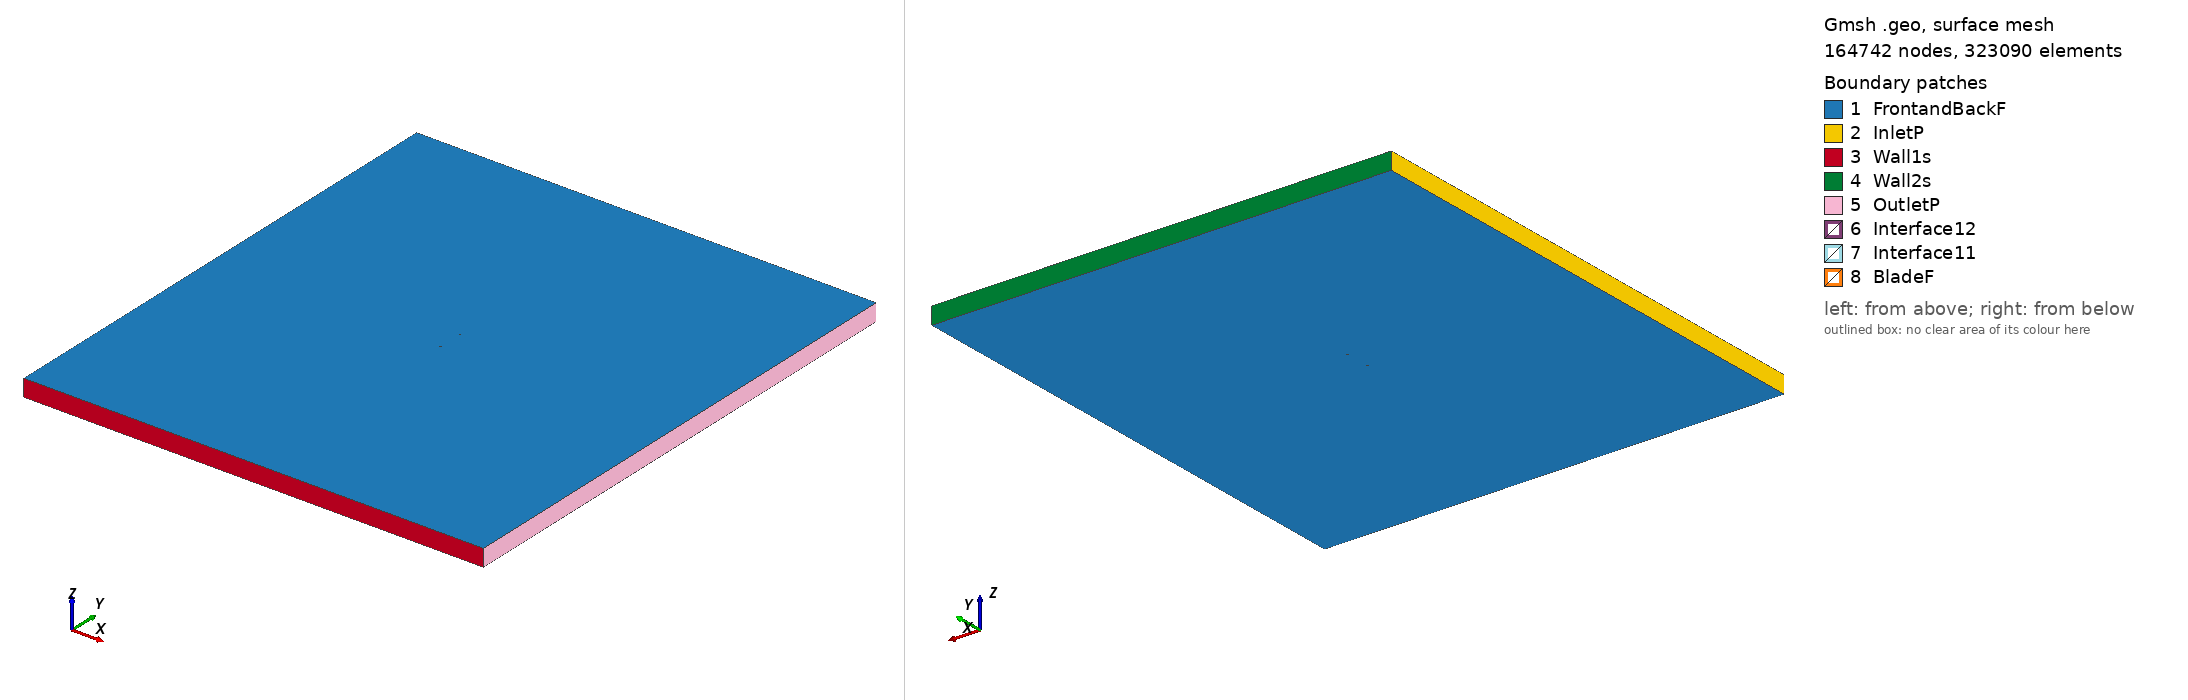

Gmsh geometry script, surface-meshed: 164742 nodes, 323090 surface elements. Boundary patches (legend numbers): 1 FrontandBackF, 2 InletP, 3 Wall1s, 4 Wall2s, 5 OutletP, 6 Interface12, 7 Interface11, 8 BladeF. Left view from above one corner, right view from below the opposite corner. Legend entries are the model's physical surfaces. The drawing asked Gmsh for element sizes between 1% and 20% of the model's largest extent; the script's own settings can give other sizes.

=== mh18_tsr2_0.97145_aoa_-8.3689.geo (drawn) ===
SetFactory("OpenCASCADE");

Point(1) = {0.074137, 0.748211, 0, 1.0};
Point(2) = {0.073227, 0.748180, 0, 1.0};
Point(3) = {0.068513, 0.748155, 0, 1.0};
Point(4) = {0.063046, 0.748266, 0, 1.0};
Point(5) = {0.056953, 0.748492, 0, 1.0};
Point(6) = {0.050348, 0.748797, 0, 1.0};
Point(7) = {0.043341, 0.749140, 0, 1.0};
Point(8) = {0.036033, 0.749476, 0, 1.0};
Point(9) = {0.028518, 0.749761, 0, 1.0};
Point(10) = {0.020887, 0.749952, 0, 1.0};
Point(11) = {0.013239, 0.750000, 0, 1.0};
Point(12) = {0.005647, 0.749821, 0, 1.0};
Point(13) = {-0.001891, 0.749360, 0, 1.0};
Point(14) = {-0.009372, 0.748647, 0, 1.0};
Point(15) = {-0.016732, 0.747731, 0, 1.0};
Point(16) = {-0.023890, 0.746635, 0, 1.0};
Point(17) = {-0.030769, 0.745374, 0, 1.0};
Point(18) = {-0.037303, 0.743957, 0, 1.0};
Point(19) = {-0.043434, 0.742397, 0, 1.0};
Point(20) = {-0.049112, 0.740712, 0, 1.0};
Point(21) = {-0.054297, 0.738928, 0, 1.0};
Point(22) = {-0.058947, 0.737076, 0, 1.0};
Point(23) = {-0.063026, 0.735192, 0, 1.0};
Point(24) = {-0.066503, 0.733311, 0, 1.0};
Point(25) = {-0.069356, 0.731474, 0, 1.0};
Point(26) = {-0.071566, 0.729731, 0, 1.0};
Point(27) = {-0.073120, 0.728144, 0, 1.0};
Point(28) = {-0.073997, 0.726788, 0, 1.0};
Point(29) = {-0.074128, 0.726435, 0, 1.0};
Point(30) = {-0.074195, 0.726124, 0, 1.0};
Point(31) = {-0.074201, 0.725942, 0, 1.0};
Point(32) = {-0.074169, 0.725788, 0, 1.0};
Point(33) = {-0.074083, 0.725653, 0, 1.0};
Point(34) = {-0.073947, 0.725520, 0, 1.0};
Point(35) = {-0.073668, 0.725324, 0, 1.0};
Point(36) = {-0.073309, 0.725133, 0, 1.0};
Point(37) = {-0.071591, 0.724591, 0, 1.0};
Point(38) = {-0.069079, 0.724230, 0, 1.0};
Point(39) = {-0.065794, 0.724089, 0, 1.0};
Point(40) = {-0.061755, 0.724177, 0, 1.0};
Point(41) = {-0.056990, 0.724491, 0, 1.0};
Point(42) = {-0.051534, 0.725019, 0, 1.0};
Point(43) = {-0.045436, 0.725741, 0, 1.0};
Point(44) = {-0.038755, 0.726633, 0, 1.0};
Point(45) = {-0.031567, 0.727665, 0, 1.0};
Point(46) = {-0.023955, 0.728813, 0, 1.0};
Point(47) = {-0.016014, 0.730053, 0, 1.0};
Point(48) = {-0.007840, 0.731369, 0, 1.0};
Point(49) = {0.000473, 0.732744, 0, 1.0};
Point(50) = {0.008830, 0.734160, 0, 1.0};
Point(51) = {0.017133, 0.735598, 0, 1.0};
Point(52) = {0.025287, 0.737041, 0, 1.0};
Point(53) = {0.033199, 0.738469, 0, 1.0};
Point(54) = {0.040775, 0.739866, 0, 1.0};
Point(55) = {0.047927, 0.741214, 0, 1.0};
Point(56) = {0.054573, 0.742500, 0, 1.0};
Point(57) = {0.060634, 0.743709, 0, 1.0};
Point(58) = {0.066038, 0.744827, 0, 1.0};
Point(59) = {0.070719, 0.745845, 0, 1.0};
Point(60) = {0.074359, 0.746701, 0, 1.0};
Point(61) = {-0.074137, -0.748211, 0, 1.0};
Point(62) = {-0.073227, -0.748180, 0, 1.0};
Point(63) = {-0.068513, -0.748155, 0, 1.0};
Point(64) = {-0.063046, -0.748266, 0, 1.0};
Point(65) = {-0.056953, -0.748492, 0, 1.0};
Point(66) = {-0.050348, -0.748797, 0, 1.0};
Point(67) = {-0.043341, -0.749140, 0, 1.0};
Point(68) = {-0.036033, -0.749476, 0, 1.0};
Point(69) = {-0.028518, -0.749761, 0, 1.0};
Point(70) = {-0.020887, -0.749952, 0, 1.0};
Point(71) = {-0.013239, -0.750000, 0, 1.0};
Point(72) = {-0.005647, -0.749821, 0, 1.0};
Point(73) = {0.001891, -0.749360, 0, 1.0};
Point(74) = {0.009372, -0.748647, 0, 1.0};
Point(75) = {0.016732, -0.747731, 0, 1.0};
Point(76) = {0.023890, -0.746635, 0, 1.0};
Point(77) = {0.030769, -0.745374, 0, 1.0};
Point(78) = {0.037303, -0.743957, 0, 1.0};
Point(79) = {0.043434, -0.742397, 0, 1.0};
Point(80) = {0.049112, -0.740712, 0, 1.0};
Point(81) = {0.054297, -0.738928, 0, 1.0};
Point(82) = {0.058947, -0.737076, 0, 1.0};
Point(83) = {0.063026, -0.735192, 0, 1.0};
Point(84) = {0.066503, -0.733311, 0, 1.0};
Point(85) = {0.069356, -0.731474, 0, 1.0};
Point(86) = {0.071566, -0.729731, 0, 1.0};
Point(87) = {0.073120, -0.728144, 0, 1.0};
Point(88) = {0.073997, -0.726788, 0, 1.0};
Point(89) = {0.074128, -0.726435, 0, 1.0};
Point(90) = {0.074195, -0.726124, 0, 1.0};
Point(91) = {0.074201, -0.725942, 0, 1.0};
Point(92) = {0.074169, -0.725788, 0, 1.0};
Point(93) = {0.074083, -0.725653, 0, 1.0};
Point(94) = {0.073947, -0.725520, 0, 1.0};
Point(95) = {0.073668, -0.725324, 0, 1.0};
Point(96) = {0.073309, -0.725133, 0, 1.0};
Point(97) = {0.071591, -0.724591, 0, 1.0};
Point(98) = {0.069079, -0.724230, 0, 1.0};
Point(99) = {0.065794, -0.724089, 0, 1.0};
Point(100) = {0.061755, -0.724177, 0, 1.0};
Point(101) = {0.056990, -0.724491, 0, 1.0};
Point(102) = {0.051534, -0.725019, 0, 1.0};
Point(103) = {0.045436, -0.725741, 0, 1.0};
Point(104) = {0.038755, -0.726633, 0, 1.0};
Point(105) = {0.031567, -0.727665, 0, 1.0};
Point(106) = {0.023955, -0.728813, 0, 1.0};
Point(107) = {0.016014, -0.730053, 0, 1.0};
Point(108) = {0.007840, -0.731369, 0, 1.0};
Point(109) = {-0.000473, -0.732744, 0, 1.0};
Point(110) = {-0.008830, -0.734160, 0, 1.0};
Point(111) = {-0.017133, -0.735598, 0, 1.0};
Point(112) = {-0.025287, -0.737041, 0, 1.0};
Point(113) = {-0.033199, -0.738469, 0, 1.0};
Point(114) = {-0.040775, -0.739866, 0, 1.0};
Point(115) = {-0.047927, -0.741214, 0, 1.0};
Point(116) = {-0.054573, -0.742500, 0, 1.0};
Point(117) = {-0.060634, -0.743709, 0, 1.0};
Point(118) = {-0.066038, -0.744827, 0, 1.0};
Point(119) = {-0.070719, -0.745845, 0, 1.0};
Point(120) = {-0.074359, -0.746701, 0, 1.0};

// Lines: first blade (splines 1-4)
Spline(1) = {1:18};
Spline(2) = {18:45};
Spline(3) = {45:60};
Spline(4) = {60,1};

// Lines: second blade (splines 5-8)
Spline(5) = {61:78};
Spline(6) = {78:105};
Spline(7) = {105:120};
Spline(8) = {120,61};

// Outer domain (points 20001-4 and lines)
Point(121) = {-13.50000000, -15.00000000, 0, 1.0};
Point(122) = {-13.50000000, 15.00000000, 0, 1.0};
Point(123) = {13.50000000, 15.00000000, 0, 1.0};
Point(124) = {13.50000000, -15.00000000, 0, 1.0};
Line(11) = {121, 122};
Line(12) = {122, 123};
Line(13) = {123, 124};
Line(14) = {121, 124};

// Interface (between moving and stationary domain) (circles)
Circle(9) = {0, 0, 0, 0.80000000, 0, 2*Pi};
Circle(10) = {0, 0, 0, 0.80000000, 0, 2*Pi};

// Loops collect Lines/Splines/etc (blade1, blade2, domain, first circle)
Line Loop(1) = {1:4};
Line Loop(2) = {5:8};
Line Loop(3) = {11,12,13,-14};
Line Loop(4) = {9};

// BooleanDifference cuts out the circle/interface from the domain
Plane Surface(1) = {3};
Plane Surface(2) = {4};
BooleanDifference{ Surface{1}; Delete;}{ Surface{2}; Delete;}

// This one cuts out the blades from the inner circle/interface
Line Loop(6) = {10};
Plane Surface(5) = {6};
Plane Surface(6) = {1};
Plane Surface(7) = {2};
BooleanDifference{ Surface{5}; Delete;}{ Surface{6,7}; Delete;}

// extrude to 3rd dimension
Extrude {0, 0, 1} {Surface{1}; Surface{5}; Layers{1}; Recombine;}

// Physical Surfaces are the named boundaries (patches)
Physical Surface("Interface11") = {12};
Physical Surface("Interface12") = {10};

// sides of domain
Physical Surface("InletP") = {6};
Physical Surface("OutletP") = {9};

// top and bottom of domain
Physical Surface("Wall1s") = {7};
Physical Surface("Wall2s") = {8};

// Check FrontandBackF by ensuring there is nothing in the 3rd dimension
Physical Surface("FrontandBackF") = {1,11,5,21};
Physical Surface("BladeF") = {13:20};
Physical Volume("Turbine") = {2};
Physical Volume("Farfield") = {1};

// settings for airfoil boundary layer
Field[1] = BoundaryLayer;
Field[1].EdgesList = {1:8};
Field[1].hwall_n = 1e-3;
Field[1].thickness = 1.5e-2;
Field[1].ratio = 1.05;
Field[1].Quads = 1;
BoundaryLayer Field = 1;

// control points for mesh (blade and interface)
// floor((arc length / 1.5mm)/ 6) -> Transfinite Line
Transfinite Line {1,2,3,5,6,7} = 33 Using Progression 1;
Transfinite Line {4,8} = 2 Using Progression 1;
Transfinite Line {9, 15} = 800 Using Progression 1;

// For more information on gmsh syntax, visit http://gmsh.info/doc/texinfo/gmsh.html
